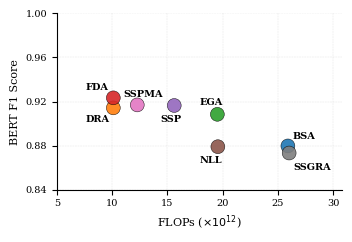

This chart was generated by the following Python code:


'''

export CUDA_VISIBLE_DEVICES=3
conda deactivate
cd interpretAttacks/
conda activate gemma3
python gemma_attack/flopsVsEffectiveness.py

'''

import os
import numpy as np
import matplotlib.pyplot as plt
from matplotlib.ticker import FuncFormatter

#whichPlot = "Precision"
#whichPlot = "Recall"
whichPlot = "F1"

methods = ["BSA", "DRA", "EGA", "FDA", "SSP", "NLL", "SSPMA", "SSGRA"]

flops = np.array([
    25896860154024,
    10102865928192,
    19515596799726,
    10103237549901,
    15614300402710,
    19561743997328,
    12270110084825,
    26010423057294
], dtype=float)



bertPrecisionScores = np.array([
    0.879147,  # BSA
    0.914639,  # DRA
    0.907173,  # EGA
    0.923928,  # FDA
    0.918544,  # SSP  (SSPA)
    0.878676,  # NLL  (CE)
    0.917156,  # SSPMA
    0.873870,  # SSGRA
])

bertRecallScores = np.array([
    0.880452,  # BSA
    0.914070,  # DRA
    0.909753,  # EGA
    0.922930,  # FDA
    0.914500,  # SSP  (SSPA)
    0.879471,  # NLL  (CE)
    0.916893,  # SSPMA
    0.872882,  # SSGRA
])

bertF1Scores = np.array([
    0.879675,  # BSA
    0.914233,  # DRA
    0.908390,  # EGA
    0.923329,  # FDA
    0.916401,  # SSP  (SSPA)
    0.878972,  # NLL  (CE)
    0.916922,  # SSPMA
    0.873236,  # SSGRA
])


if whichPlot == "Precision":
    bert_scores = bertPrecisionScores
if whichPlot == "Recall":
    bert_scores = bertRecallScores
if whichPlot == "F1":
    bert_scores = bertF1Scores

save_dir = "gemma_attack/AllPlots/MethodEffectivenessEfficiency"
os.makedirs(save_dir, exist_ok=True)

plt.rcParams.update({
    "font.family": "serif",
    "font.size": 7,
    "axes.labelsize": 8,
    "xtick.labelsize": 7,
    "ytick.labelsize": 7,
    "pdf.fonttype": 42,
    "ps.fonttype": 42,
})

fig, ax = plt.subplots(figsize=(3.35, 2.25))  # single-column paper width

colors = plt.cm.tab10(np.arange(len(methods)))

ax.scatter(
    flops / 1e12,
    bert_scores,
    s=100,
    c=colors,
    edgecolor="black",
    linewidth=0.35,
    alpha=0.9,
    zorder=3
)

# Compact manual label offsets
if whichPlot == "Precision":
    offsets = {
        "BSA": (3, 5),
        "DRA": (3, 5),
        "EGA": (-13, -11),
        "FDA": (3, 5),
        "SSP": (3, -10),
        "NLL": (-13, 6),
        "SSPMA": (3, 4),
        "SSGRA": (3, 4)
    }
if whichPlot == "Recall":
    offsets = {
        "BSA": (3, 5),
        "DRA": (3, 5),
        "EGA": (-13, 7),
        "FDA": (3, 5),
        "SSP": (3, -10),
        "NLL": (-13, -12),
        "SSPMA": (3, 4),
        "SSGRA": (3, 4)
    }
if whichPlot == "F1":
    offsets = {
        "BSA": (3, 5),
        "DRA": (-20, -10),
        "EGA": (-13, 7),
        "FDA": (-20, 6),
        "SSP": (-10, -12),
        "NLL": (-13, -12),
        "SSPMA": (-10, 6),
        "SSGRA": (3, -12)
    }


for m, x, y in zip(methods, flops / 1e12, bert_scores):
    dx, dy = offsets[m]
    ax.annotate(
        m,
        (x, y),
        xytext=(dx, dy),
        textcoords="offset points",
        fontsize=7,
        fontweight="bold"
    )

ax.axhline(0, color="gray", linewidth=0.6, linestyle=":", zorder=1)

ax.set_xlabel(r"FLOPs ($\times 10^{12}$)")


if whichPlot == "Precision":
    ax.set_ylabel("BERT Precision")

    ax.set_xlim(5.8, 30.8)
    ax.set_ylim(0.65, 1.0)

    ax.set_xticks([5, 10, 15, 20, 25, 30])
    ax.set_yticks([0.7, 0.7 + 0.3/4, 0.7 + 2 * 0.3/4, 0.7 + 3* 0.3/4, 0.7 + 4* 0.3/4])

if whichPlot == "Recall":
    ax.set_ylabel("BERT Recall")

    ax.set_xlim(5.8, 30.8)
    ax.set_ylim(0.7, 1.0)

    ax.set_xticks([5, 10, 15, 20, 25, 30])
    ax.set_yticks([0.7, 0.7 + 0.3/4, 0.7 + 2 * 0.3/4, 0.7 + 3* 0.3/4, 0.7 + 4* 0.3/4])

if whichPlot == "F1":
    ax.set_ylabel("BERT F1 Score")

    ax.set_xlim(5.8, 30.8)
    ax.set_ylim(0.84, 1.0)

    ax.set_xticks([5, 10, 15, 20, 25, 30])
    ax.set_yticks([0.84, 0.84 + 0.16/4, 0.84 + 2 * 0.16/4, 0.84 + 3* 0.16/4, 0.84 + 4* 0.16/4])




# Tight axis limits


ax.grid(True, linestyle="--", linewidth=0.35, alpha=0.35, zorder=0)

ax.spines["top"].set_visible(False)
ax.spines["right"].set_visible(False)

fig.tight_layout(pad=0.15)

png_path = os.path.join(save_dir, "flops_vs_bert_score_"+whichPlot+".png")
pdf_path = os.path.join(save_dir, "flops_vs_bert_score_"+whichPlot+".pdf")

fig.savefig(png_path, bbox_inches="tight", pad_inches=0.015, dpi=600)
fig.savefig(pdf_path, bbox_inches="tight", pad_inches=0.015)

print(f"Saved PNG to: {png_path}")
print(f"Saved PDF to: {pdf_path}")

plt.show()





'''

================ EPSILON = 0.004 ================

Precision Mean
BSA                 : 0.205270
DRA                 : 0.611677
EGA                 : 0.193518
FDA                 : 0.558698
SSPA                : 0.524780
CE                  : 0.216357
SSPMA               : -0.627923

'''



'''
Recall Mean
BSA                 : 0.143267
DRA                 : 0.616609
EGA                 : 0.297238
FDA                 : 0.511168
SSPA                : 0.488341

CE                  : 0.249979
SSPMA               : -0.249979


'''

'''


F1 Mean
BSA                 : 0.174908
DRA                 : 0.614432
EGA                 : 0.244249
FDA                 : 0.535178
SSPA                : 0.506837
CE                  : 0.233364
SSPMA               : -0.457617

'''
